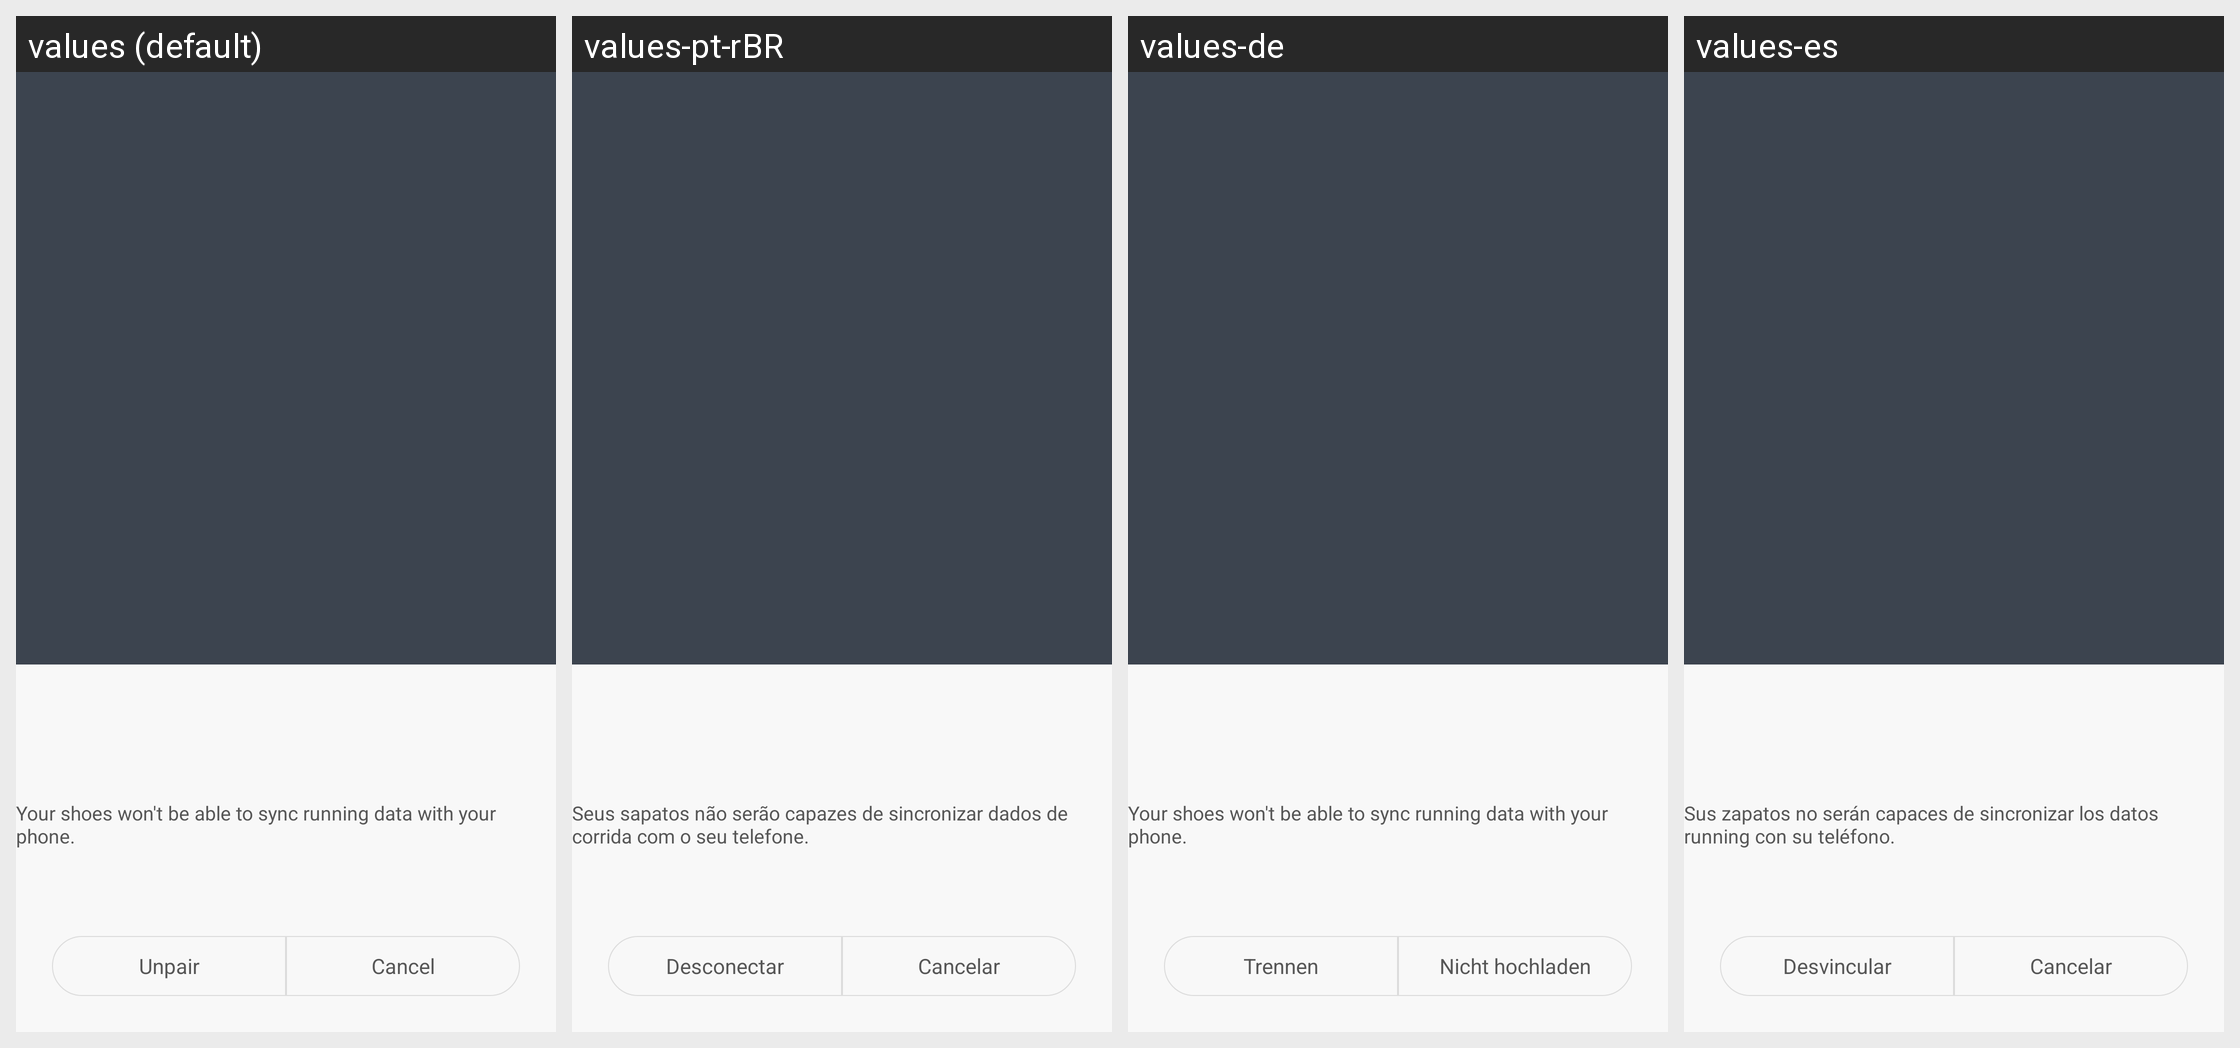

The same Android screen rendered under several of its app's locales, left to right. List the strings drawn on it with the default value and each locale's translation.
Android screen res/layout/activity_shoes_unbind.xml rendered under 4 locales, left to right: values (default), values-pt-rBR, values-de, values-es. Device: Nexus 5 (rendered at 1080×1920; each locale shown at half size, 540×960, under a caption strip naming it); theme TitleBarTheme.
Other locales in the repository, not shown: values-as-rIN, values-bn-rIN, values-es-rUS, values-fr, values-gu-rIN, values-hi, values-in, values-it, values-kn-rIN, values-ko, values-lt, values-ml-rIN, values-mr-rIN, values-ms-rMY, values-my-rMM, values-pa-rIN, values-ro, values-ru, values-ta-rIN, values-te-rIN, values-th, values-tr, values-uk, values-vi, values-zh-rCN, values-zh-rHK, values-zh-rTW.
Strings drawn on this screen, with the default value and each locale's value (text and hints the layout hard-codes, and strings that could not be matched under every locale, appear in the picture but are not listed):

shoes_unbind_prompt
  values: Your shoes won't be able to sync running data with your phone.
  values-pt-rBR: Seus sapatos não serão capazes de sincronizar dados de corrida com o seu telefone.
  values-de: Your shoes won't be able to sync running data with your phone.
  values-es: Sus zapatos no serán capaces de sincronizar los datos running con su teléfono.

shoes_unbind
  values: Unpair
  values-pt-rBR: Desconectar
  values-de: Trennen
  values-es: Desvincular

shoes_cancel
  values: Cancel
  values-pt-rBR: Cancelar
  values-de: Nicht hochladen
  values-es: Cancelar
